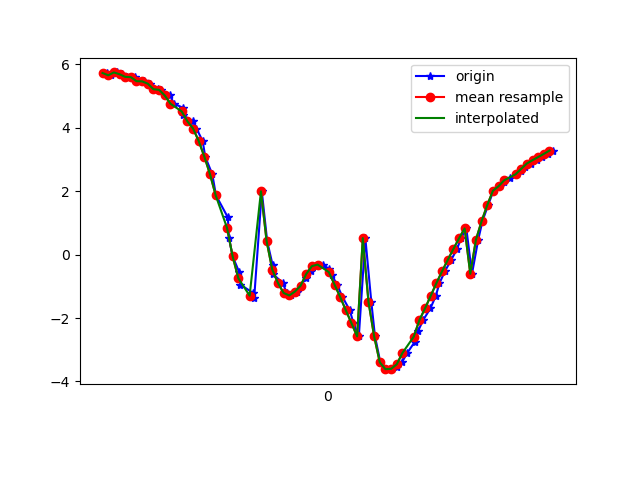

Values plotted in this chart, from the file beside it:
1617848659096, 544302662937059, 5.730974, -4.4520774, 6.585968
1617848659111, 544302682167829, 5.658, -4.58, 6.561
1617848659130, 544302701398599, 5.749, -4.765, 6.347
1617848659149, 544302720629369, 5.693, -4.848, 6.335
1617848659168, 544302739860139, 5.609, -5.116, 6.198
1617848659195, 544302759090909, 5.6, -5.208, 6.129
1617848659206, 544302778321679, 5.473, -5.334, 6.134
1617848659226, 544302797552449, 5.467, -5.528, 5.966
1617848659249, 544302816783219, 5.393, -5.574, 5.991
1617848659275, 544302836013989, 5.219, -5.737, 5.991
1617848659286, 544302855244759, 5.199, -5.861, 5.887
1617848659319, 544302874475529, 5.021, -6.15, 5.745
1617848659332, 544302893706299, 4.764, -6.818, 5.183
1617848659363, 544302912937069, 4.64, -7.364, 4.504
1617848659366, 544302932167839, 4.393, -7.941, 3.699
1617848659399, 544302951398609, 4.205, -8.497, 2.481
1617848659412, 544302970629379, 3.98, -8.902, 0.9817
1617848659434, 544302989860149, 3.584, -9.09, -0.746
1617848659443, 544303009090919, 3.09, -8.957, -2.504
1617848659468, 544303028321689, 2.534, -8.534, -4.098
1617848659481, 544303047552459, 1.872, -8.026, -5.303
1617848659523, 544303066783229, 1.174, -7.688, -5.962
1617848659527, 544303086013999, 0.5197, -7.608, -6.155
1617848659540, 544303105244769, -0.05769, -7.616, -6.167
1617848659563, 544303124475539, -0.549, -7.6, -6.163
1617848659567, 544303143706309, -0.9424, -7.556, -6.169
1617848659613, 544303162937079, -1.214, -7.49, -6.202
1617848659616, 544303182167849, -1.374, -7.396, -6.281
1617848659643, 544303201398619, 1.997, -7.185, -6.358
1617848659662, 544303220629389, 0.4252, -7.289, -6.537
1617848659681, 544303239860159, -0.3186, -7.411, -6.404
1617848659684, 544303259090929, -0.6253, -7.495, -6.283
1617848659717, 544303278321699, -0.8908, -7.493, -6.253
1617848659731, 544303297552469, -1.208, -7.396, -6.316
1617848659746, 544303316783239, -1.288, -7.275, -6.439
1617848659767, 544303336014009, -1.164, -7.19, -6.556
1617848659780, 544303355244779, -0.981, -7.169, -6.61
1617848659800, 544303374475549, -0.7205, -7.23, -6.577
1617848659817, 544303393706319, -0.4997, -7.443, -6.355
1617848659834, 544303412937089, -0.3624, -7.736, -6.005
1617848659859, 544303432167859, -0.3128, -8.061, -5.565
1617848659880, 544303451398629, -0.4464, -8.451, -4.942
1617848659891, 544303470752035, -0.6541, -8.759, -4.346
1617848659909, 544303489982805, -0.9428, -8.949, -3.882
1617848659928, 544303509213575, -1.334, -9.128, -3.306
1617848659954, 544303528444345, -1.752, -9.339, -2.398
1617848659967, 544303547675115, -2.163, -9.487, -1.163
1617848659986, 544303566905885, -2.577, -9.451, 0.2596
1617848660009, 544303586136655, 0.5223, -9.512, 2.299
1617848660030, 544303605367425, -1.481, -9.233, 2.931
1617848660043, 544303624598195, -2.571, -8.643, 3.838
1617848660062, 544303643828965, -3.396, -7.767, 4.917
1617848660081, 544303663059735, -3.612, -6.898, 5.951
1617848660105, 544303682290505, -3.603, -6.047, 6.819
1617848660122, 544303701521275, -3.536, -5.147, 7.553
1617848660139, 544303720752045, -3.383, -4.39, 8.082
1617848660157, 544303739982815, -3.103, -3.927, 8.425
1617848660183, 544303759213585, -2.76, -3.596, 8.689
1617848660195, 544303778444355, -2.419, -3.229, 8.931
1617848660213, 544303797675125, -2.068, -2.851, 9.145
1617848660239, 544303816905895, -1.695, -2.532, 9.314
... 23 more rows
